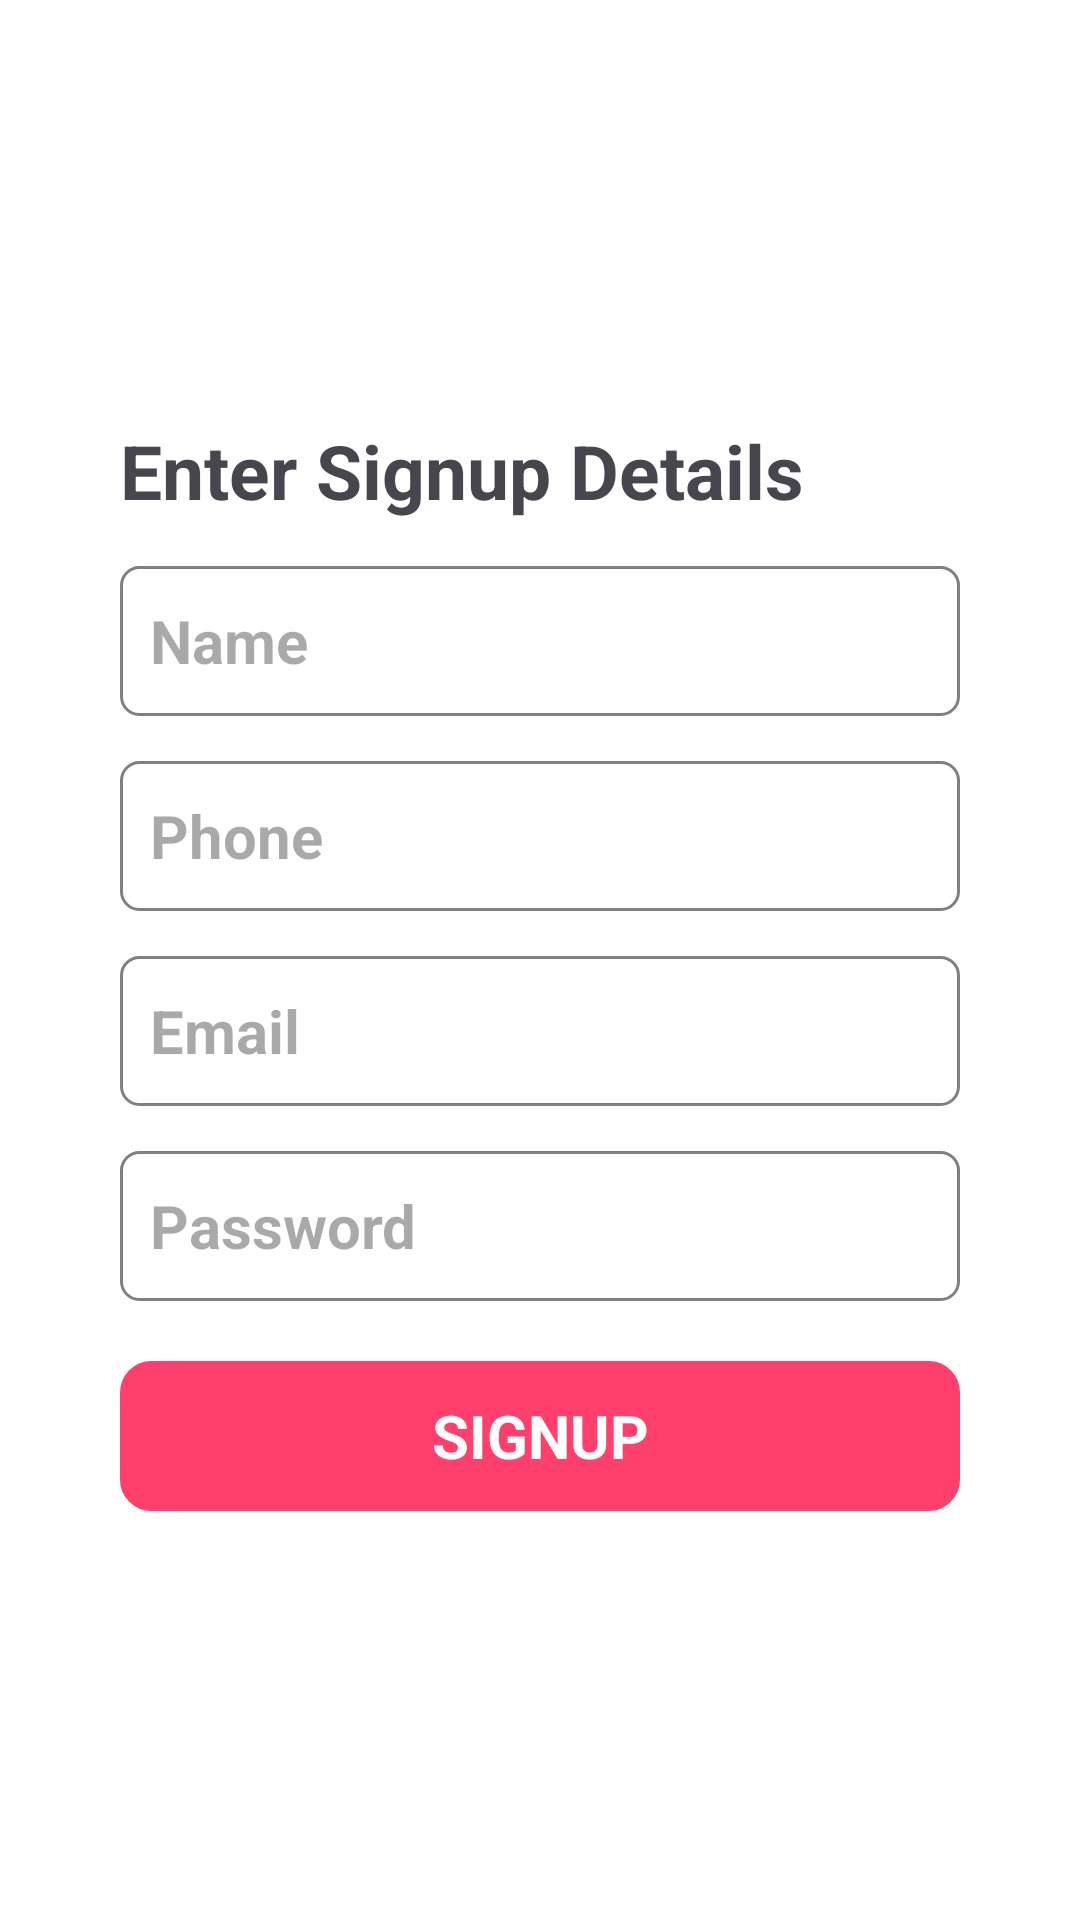

Write the Android layout XML for this screen, with the resource values it uses.
<!-- AndroidManifest.xml: application theme Theme.Basics -->
<!-- res/layout/activity_signup.xml -->
<?xml version="1.0" encoding="utf-8"?>
<androidx.constraintlayout.widget.ConstraintLayout xmlns:android="http://schemas.android.com/apk/res/android"
    xmlns:app="http://schemas.android.com/apk/res-auto"
    xmlns:tools="http://schemas.android.com/tools"
    android:id="@+id/main"
    android:layout_width="match_parent"
    android:layout_height="match_parent"
    android:background="#FFFFFF"
    tools:context=".ui.activity.SignupActivity">

    <View
        android:id="@+id/commonBox"
        android:layout_width="0dp"
        android:layout_height="0dp"
        android:layout_margin="40dp"
        app:layout_constraintTop_toTopOf="parent"
        app:layout_constraintBottom_toBottomOf="parent"
        app:layout_constraintStart_toStartOf="parent"
        app:layout_constraintEnd_toEndOf="parent"/>

    <TextView
        android:id="@+id/textHead"
        android:text="Enter Signup Details"
        android:layout_width="wrap_content"
        android:layout_height="wrap_content"
        android:textSize="25sp"
        android:textStyle="bold"
        android:gravity="center_vertical"
        android:layout_marginTop="100dp"
        app:layout_constraintTop_toTopOf="@id/commonBox"
        app:layout_constraintStart_toStartOf="@id/commonBox"
        app:layout_constraintBottom_toTopOf="@id/nameText"
        />

    <EditText
        android:id="@+id/nameText"
        android:textCursorDrawable="@drawable/cursor_pink"
        android:layout_width="0dp"
        android:layout_height="50dp"
        android:hint="Name"
        android:layout_marginTop="15dp"
        android:paddingStart="10dp"
        android:textSize="20sp"
        android:textStyle="bold"
        android:textColor="#C4C4C4"
        android:gravity="center_vertical"
        android:background="@drawable/rectangular_border"
        android:enabled="true"
        android:focusable="true"
        android:focusableInTouchMode="true"
        android:clickable="true"
        app:layout_constraintTop_toBottomOf="@id/textHead"
        app:layout_constraintStart_toStartOf="@id/commonBox"
        app:layout_constraintEnd_toEndOf="@id/commonBox"
        app:layout_constraintBottom_toTopOf="@id/phoneText"/>

    <EditText
        android:id="@+id/phoneText"
        android:textCursorDrawable="@drawable/cursor_pink"
        android:layout_width="0dp"
        android:layout_height="50dp"
        android:hint="Phone"
        android:layout_marginTop="15dp"
        android:paddingStart="10dp"
        android:textSize="20sp"
        android:textStyle="bold"
        android:textColor="#C4C4C4"
        android:gravity="center_vertical"
        android:background="@drawable/rectangular_border"
        android:enabled="true"
        android:focusable="true"
        android:focusableInTouchMode="true"
        android:clickable="true"
        app:layout_constraintTop_toBottomOf="@id/nameText"
        app:layout_constraintStart_toStartOf="@id/commonBox"
        app:layout_constraintEnd_toEndOf="@id/commonBox"
        app:layout_constraintBottom_toTopOf="@+id/emailText"/>

    <EditText

        android:id="@+id/emailText"
        android:textCursorDrawable="@drawable/cursor_pink"
        android:layout_width="0dp"
        android:layout_height="50dp"
        android:hint="Email"
        android:layout_marginTop="15dp"
        android:paddingStart="10dp"
        android:textSize="20sp"
        android:textStyle="bold"
        android:textColor="#C4C4C4"
        android:gravity="center_vertical"
        android:background="@drawable/rectangular_border"
        android:enabled="true"
        android:focusable="true"
        android:focusableInTouchMode="true"
        android:clickable="true"
        app:layout_constraintTop_toBottomOf="@id/phoneText"
        app:layout_constraintStart_toStartOf="@id/commonBox"
        app:layout_constraintEnd_toEndOf="@id/commonBox"
        app:layout_constraintBottom_toTopOf="@+id/passwordText"/>

    <EditText
        android:id="@+id/passwordText"
        android:textCursorDrawable="@drawable/cursor_pink"
        android:layout_width="0dp"
        android:layout_height="50dp"
        android:hint="Password"
        android:layout_marginTop="15dp"
        android:paddingStart="10dp"
        android:textSize="20sp"
        android:textStyle="bold"
        android:textColor="#C4C4C4"
        android:gravity="center_vertical"
        android:background="@drawable/rectangular_border"
        android:enabled="true"
        android:focusable="true"
        android:focusableInTouchMode="true"
        android:clickable="true"
        app:layout_constraintTop_toBottomOf="@id/emailText"
        app:layout_constraintStart_toStartOf="@id/commonBox"
        app:layout_constraintEnd_toEndOf="@id/commonBox"
        app:layout_constraintBottom_toTopOf="@id/signupBtn"/>

    <TextView
        android:id="@+id/signupBtn"
        android:layout_width="0dp"
        android:layout_height="50dp"
        android:text="SIGNUP"
        android:textSize="20dp"
        android:textStyle="bold"
        android:background="@drawable/pink_bg"
        android:backgroundTint="#FF3F6C"
        android:textColor="#FFFFFF"
        android:layout_marginTop="20dp"
        android:padding="10dp"
        android:gravity="center"
        app:layout_constraintTop_toBottomOf="@id/passwordText"
        app:layout_constraintStart_toStartOf="@id/commonBox"
        app:layout_constraintEnd_toEndOf="@id/commonBox"/>

</androidx.constraintlayout.widget.ConstraintLayout>
<!-- resources referenced by this layout -->
<resources>
  <!-- drawable cursor_pink (drawable) -->
  <?xml version="1.0" encoding="utf-8"?>
  <shape xmlns:android="http://schemas.android.com/apk/res/android">
  
      <size android:width="2dp"/>
  
      <solid android:color="#FD4179"/>
  
  </shape>
  <!-- drawable pink_bg (drawable) -->
  <?xml version="1.0" encoding="utf-8"?>
  <shape xmlns:android="http://schemas.android.com/apk/res/android">
      <solid android:color="#FD4179"/>
      <stroke
          android:width="1dp"
          android:color="#FD4179"/>
      <corners android:radius="10dp"/>
  </shape>
  <!-- drawable rectangular_border (drawable) -->
  <?xml version="1.0" encoding="utf-8"?>
  <shape xmlns:android="http://schemas.android.com/apk/res/android">
      <solid android:color="@android:color/transparent"/>
      <stroke
          android:width="1dp"
          android:color="#808080"/>
      <corners android:radius="6dp"/>
  </shape>
  <style name="Theme.Basics" parent="Base.Theme.Basics" />
  <style name="Base.Theme.Basics" parent="Theme.Material3.DayNight.NoActionBar">
          
      </style>
</resources>
